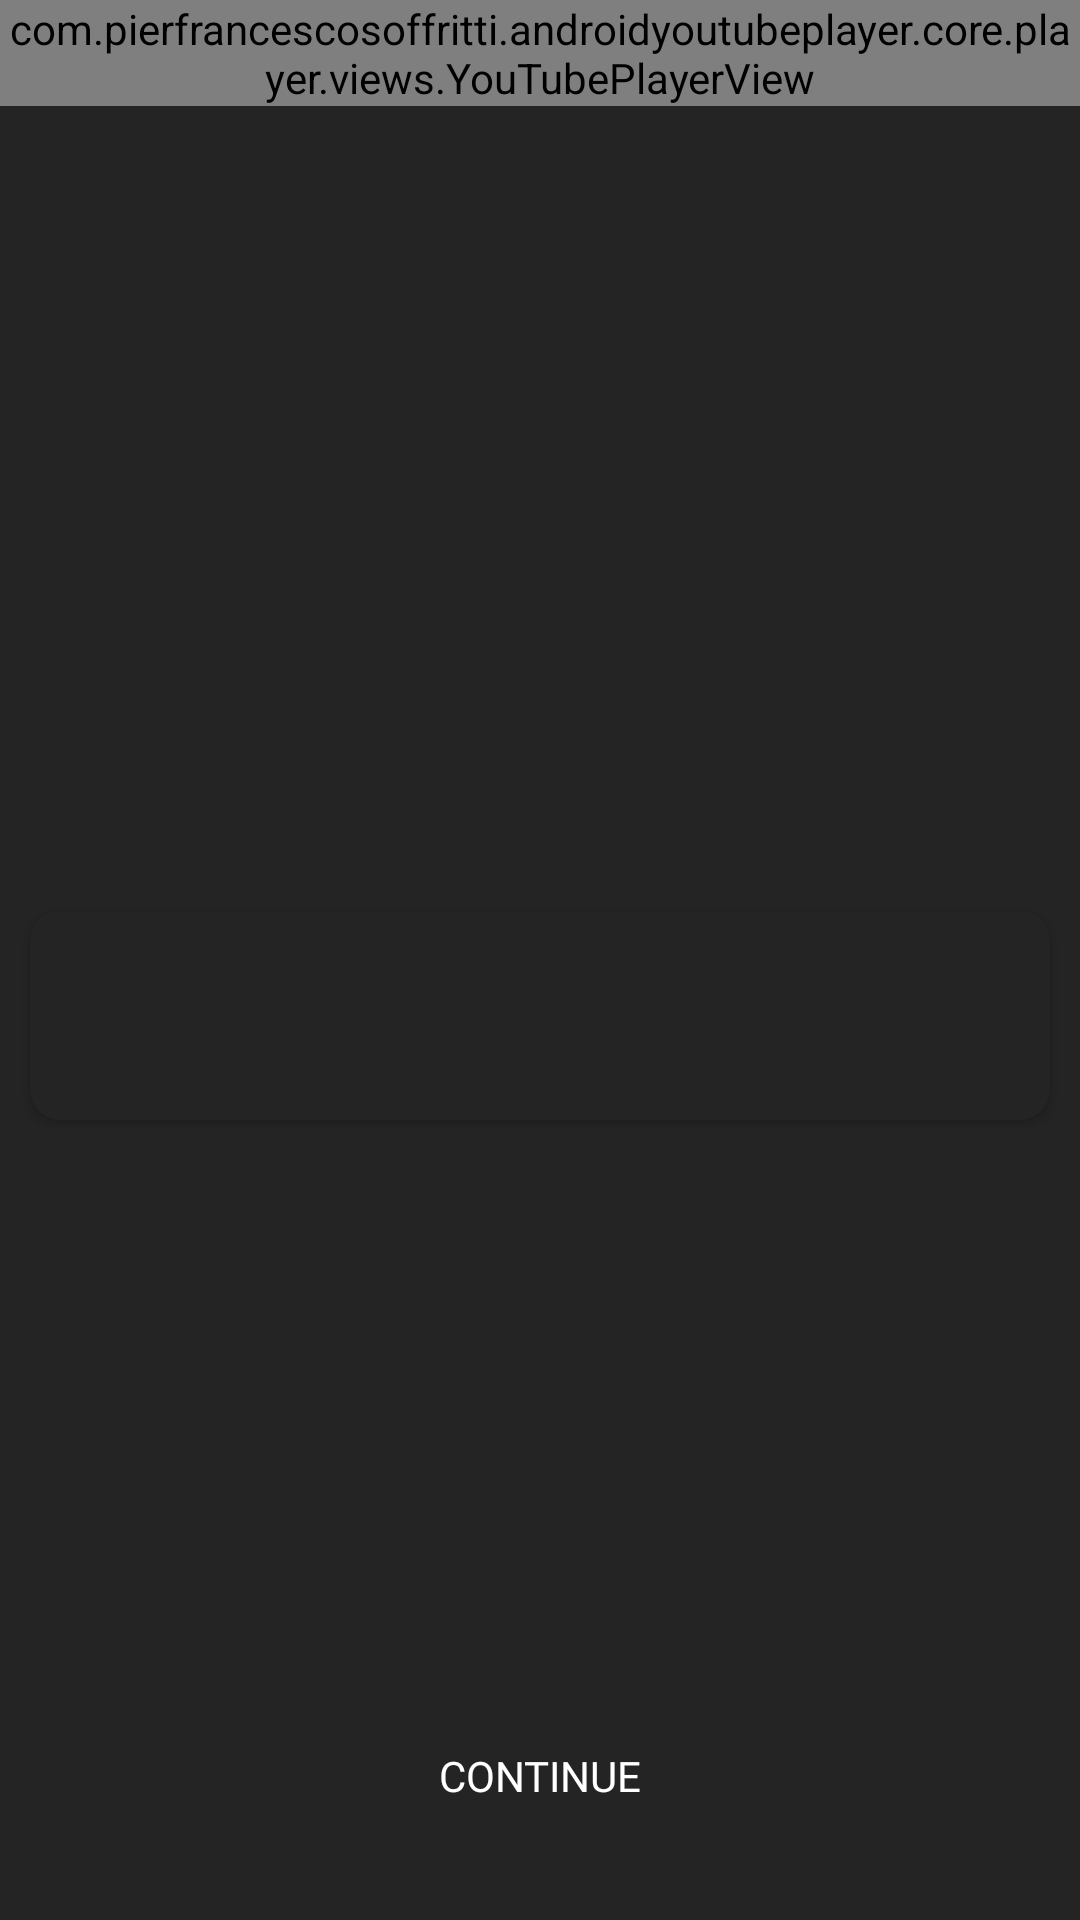

Layout XML and referenced resources for this Android screen:
<!-- AndroidManifest.xml: application theme Theme.CodeNinjas -->
<!-- res/layout/fragment_quick_knowledge_detail.xml -->
<?xml version="1.0" encoding="utf-8"?>
<androidx.constraintlayout.widget.ConstraintLayout xmlns:android="http://schemas.android.com/apk/res/android"
    android:layout_width="match_parent"
    android:layout_height="match_parent"
    android:background="@color/grey_dark"
    xmlns:app="http://schemas.android.com/apk/res-auto"
    xmlns:tools="http://schemas.android.com/tools">

    <View
        android:id="@+id/vYoutubeRatio"
        android:layout_width="match_parent"
        android:layout_height="0dp"
        android:visibility="visible"
        app:layout_constraintDimensionRatio="H,16:9"
        app:layout_constraintTop_toTopOf="parent"/>

    <LinearLayout
        android:id="@+id/videoContainer"
        android:layout_width="match_parent"
        app:layout_constraintTop_toTopOf="parent"
        android:layout_height="match_parent"
        android:elevation="5dp"
        android:orientation="vertical">

        <com.pierfrancescosoffritti.androidyoutubeplayer.core.player.views.YouTubePlayerView
            android:id="@+id/youtube_player_view"
            android:layout_width="match_parent"
            android:layout_height="wrap_content"
            app:enableAutomaticInitialization="true"
            app:showFullScreenButton="true"
            android:background="@color/black"
            app:useWebUi="true" />

    </LinearLayout>




    <ScrollView
        android:visibility="visible"
        android:layout_width="match_parent"
        android:layout_height="0dp"
        app:layout_constraintTop_toBottomOf="@id/vYoutubeRatio"
        app:layout_constraintBottom_toBottomOf="parent"
        >
        <androidx.constraintlayout.widget.ConstraintLayout
            android:layout_width="match_parent"
            android:layout_height="wrap_content">



            <TextView
                app:layout_constraintTop_toTopOf="parent"
                android:id="@+id/tvLessonDetailTitle"
                android:layout_width="match_parent"
                android:layout_height="wrap_content"
                android:fontFamily="@font/ninja_gradient"
                android:textColor="@color/orange"
                android:gravity="center"
                android:textSize="22sp"
                android:layout_marginTop="24dp"
                tools:text="Introduction to Java" />

            <androidx.cardview.widget.CardView
                android:id="@+id/cvLessonContent"
                android:layout_marginStart="10dp"
                android:layout_marginEnd="10dp"
                android:layout_marginTop="48dp"
                app:cardCornerRadius="10dp"
                android:layout_width="match_parent"
                android:layout_height="wrap_content"
                app:layout_constraintTop_toBottomOf="@id/tvLessonDetailTitle"
                app:cardBackgroundColor="@color/grey_dark">

                <androidx.constraintlayout.widget.ConstraintLayout
                    android:layout_width="match_parent"
                    android:layout_height="wrap_content"
                    android:padding="24dp">

                    <TextView
                        android:id="@+id/tvLessonContent"
                        android:layout_width="match_parent"
                        android:layout_height="wrap_content"
                        android:layout_marginStart="8dp"
                        android:layout_marginEnd="8dp"
                        android:gravity="start"
                        android:textColor="#9E9E9E"
                        android:fontFamily="@font/roboto"
                        android:textSize="16sp"
                        app:layout_constraintEnd_toEndOf="parent"
                        app:layout_constraintStart_toStartOf="parent"
                        app:layout_constraintTop_toTopOf="parent"
                        tools:text="Java is a high level, modern programming language designed in the early 1990s by Sun Microsystems, and currently owned by Oracle.\n\n Java is Platform Independent, which means that you only need to write the program once to be able to run it on a number of different platforms! Java is portable, robust, and dynamic, with the ability to fit the needs of virtually any type of application." />


                    <androidx.cardview.widget.CardView
                        android:id="@+id/cvCodeExample"
                        android:layout_width="match_parent"
                        android:layout_height="wrap_content"
                        android:layout_marginTop="12dp"
                        android:visibility="gone"
                        app:layout_constraintTop_toBottomOf="@id/tvLessonContent"
                        android:layout_marginStart="10dp"
                        android:layout_marginEnd="10dp"
                        app:cardCornerRadius="15dp">

                        <ImageView
                            android:id="@+id/ivLessonCodeImage"
                            android:visibility="visible"
                            android:scaleType="fitXY"
                            android:layout_width="match_parent"
                            android:layout_height="180dp"
                            tools:src="@drawable/question6_example"/>


                    </androidx.cardview.widget.CardView>

                    <TextView
                        android:id="@+id/tvLessonText2"
                        android:visibility="gone"
                        android:layout_width="match_parent"
                        android:layout_height="wrap_content"
                        android:layout_marginStart="8dp"
                        android:layout_marginEnd="8dp"
                        android:layout_marginTop="12dp"
                        android:gravity="start"
                        android:textColor="#9E9E9E"
                        android:fontFamily="@font/roboto"
                        android:textSize="16sp"
                        app:layout_constraintEnd_toEndOf="parent"
                        app:layout_constraintStart_toStartOf="parent"
                        app:layout_constraintTop_toBottomOf="@id/cvCodeExample"
                        tools:text="Java is a high level, modern programming language designed in the early 1990s by Sun Microsystems, and currently owned by Oracle.\n\n Java is Platform Independent, which means that you only need to write the program once to be able to run it on a number of different platforms! Java is portable, robust, and dynamic, with the ability to fit the needs of virtually any type of application." />
                </androidx.constraintlayout.widget.ConstraintLayout>


            </androidx.cardview.widget.CardView>

            <androidx.cardview.widget.CardView
                android:id="@+id/cvImageContainer"
                android:layout_width="match_parent"
                android:layout_height="wrap_content"
                android:layout_marginTop="48dp"
                android:visibility="gone"
                app:layout_constraintTop_toBottomOf="@id/cvLessonContent"
                android:layout_marginStart="10dp"
                android:layout_marginEnd="10dp"
                app:cardCornerRadius="15dp">

                <ImageView
                    android:id="@+id/ivLessonCodeExample"
                    android:visibility="visible"
                    android:scaleType="fitXY"
                    android:layout_width="match_parent"
                    android:layout_height="140dp"
                    tools:src="@drawable/question6_example"/>


            </androidx.cardview.widget.CardView>

            <androidx.cardview.widget.CardView
                android:id="@+id/cvLessonContent2"
                android:layout_marginStart="10dp"
                android:layout_marginEnd="10dp"
                android:layout_marginTop="48dp"
                app:cardCornerRadius="10dp"
                android:layout_width="match_parent"
                android:layout_height="wrap_content"
                app:layout_constraintTop_toBottomOf="@id/cvImageContainer"
                app:cardBackgroundColor="@color/grey_dark">

                <androidx.constraintlayout.widget.ConstraintLayout
                    android:layout_width="match_parent"
                    android:layout_height="wrap_content"
                    android:visibility="gone"
                    android:padding="24dp">

                    <TextView
                        android:id="@+id/tvLessonContent2"
                        android:layout_width="match_parent"
                        android:layout_height="wrap_content"
                        android:layout_marginStart="8dp"
                        android:layout_marginEnd="8dp"
                        android:gravity="start"
                        android:textColor="#9E9E9E"
                        android:fontFamily="@font/roboto"
                        android:textSize="16sp"
                        app:layout_constraintEnd_toEndOf="parent"
                        app:layout_constraintStart_toStartOf="parent"
                        app:layout_constraintTop_toTopOf="parent"
                        tools:text="Java is a high level, modern programming language designed in the early 1990s by Sun Microsystems, and currently owned by Oracle.\n\n Java is Platform Independent, which means that you only need to write the program once to be able to run it on a number of different platforms! Java is portable, robust, and dynamic, with the ability to fit the needs of virtually any type of application." />

                </androidx.constraintlayout.widget.ConstraintLayout>


            </androidx.cardview.widget.CardView>





        </androidx.constraintlayout.widget.ConstraintLayout>
    </ScrollView>

    <Button
        android:id="@+id/btnContinueToQuestion"
        android:layout_width="match_parent"
        android:background="@drawable/btn_background"
        android:layout_height="wrap_content"
        android:text="@string/btn_continue"
        android:textColor="@color/white"
        android:layout_margin="24dp"
        app:layout_constraintBottom_toBottomOf="parent"
        android:fontFamily="@font/ninja_lazer"/>

</androidx.constraintlayout.widget.ConstraintLayout>
<!-- resources referenced by this layout -->
<resources>
  <color name="black">#FF000000</color>
  <color name="grey_dark">#242424</color>
  <color name="orange">#FF5722</color>
  <color name="white">#FFFFFFFF</color>
  <!-- drawable question6_example: png bitmap (drawable, 33309 bytes) -->
  <string name="btn_continue">CONTINUE</string>
  <style name="Theme.CodeNinjas" parent="Theme.MaterialComponents.DayNight.NoActionBar">
          
          <item name="colorPrimary">@color/orange</item>
          <item name="colorPrimaryVariant">@color/purple_700</item>
          <item name="colorOnPrimary">@color/white</item>
          
          <item name="colorSecondary">@color/teal_200</item>
          <item name="colorSecondaryVariant">@color/teal_700</item>
          <item name="colorOnSecondary">@color/black</item>
          
          <item name="android:statusBarColor" tools:targetApi="l">@color/black</item>
          
      </style>
  <color name="purple_700">#FF3700B3</color>
  <color name="teal_200">#FF03DAC5</color>
  <color name="teal_700">#FF018786</color>
</resources>
